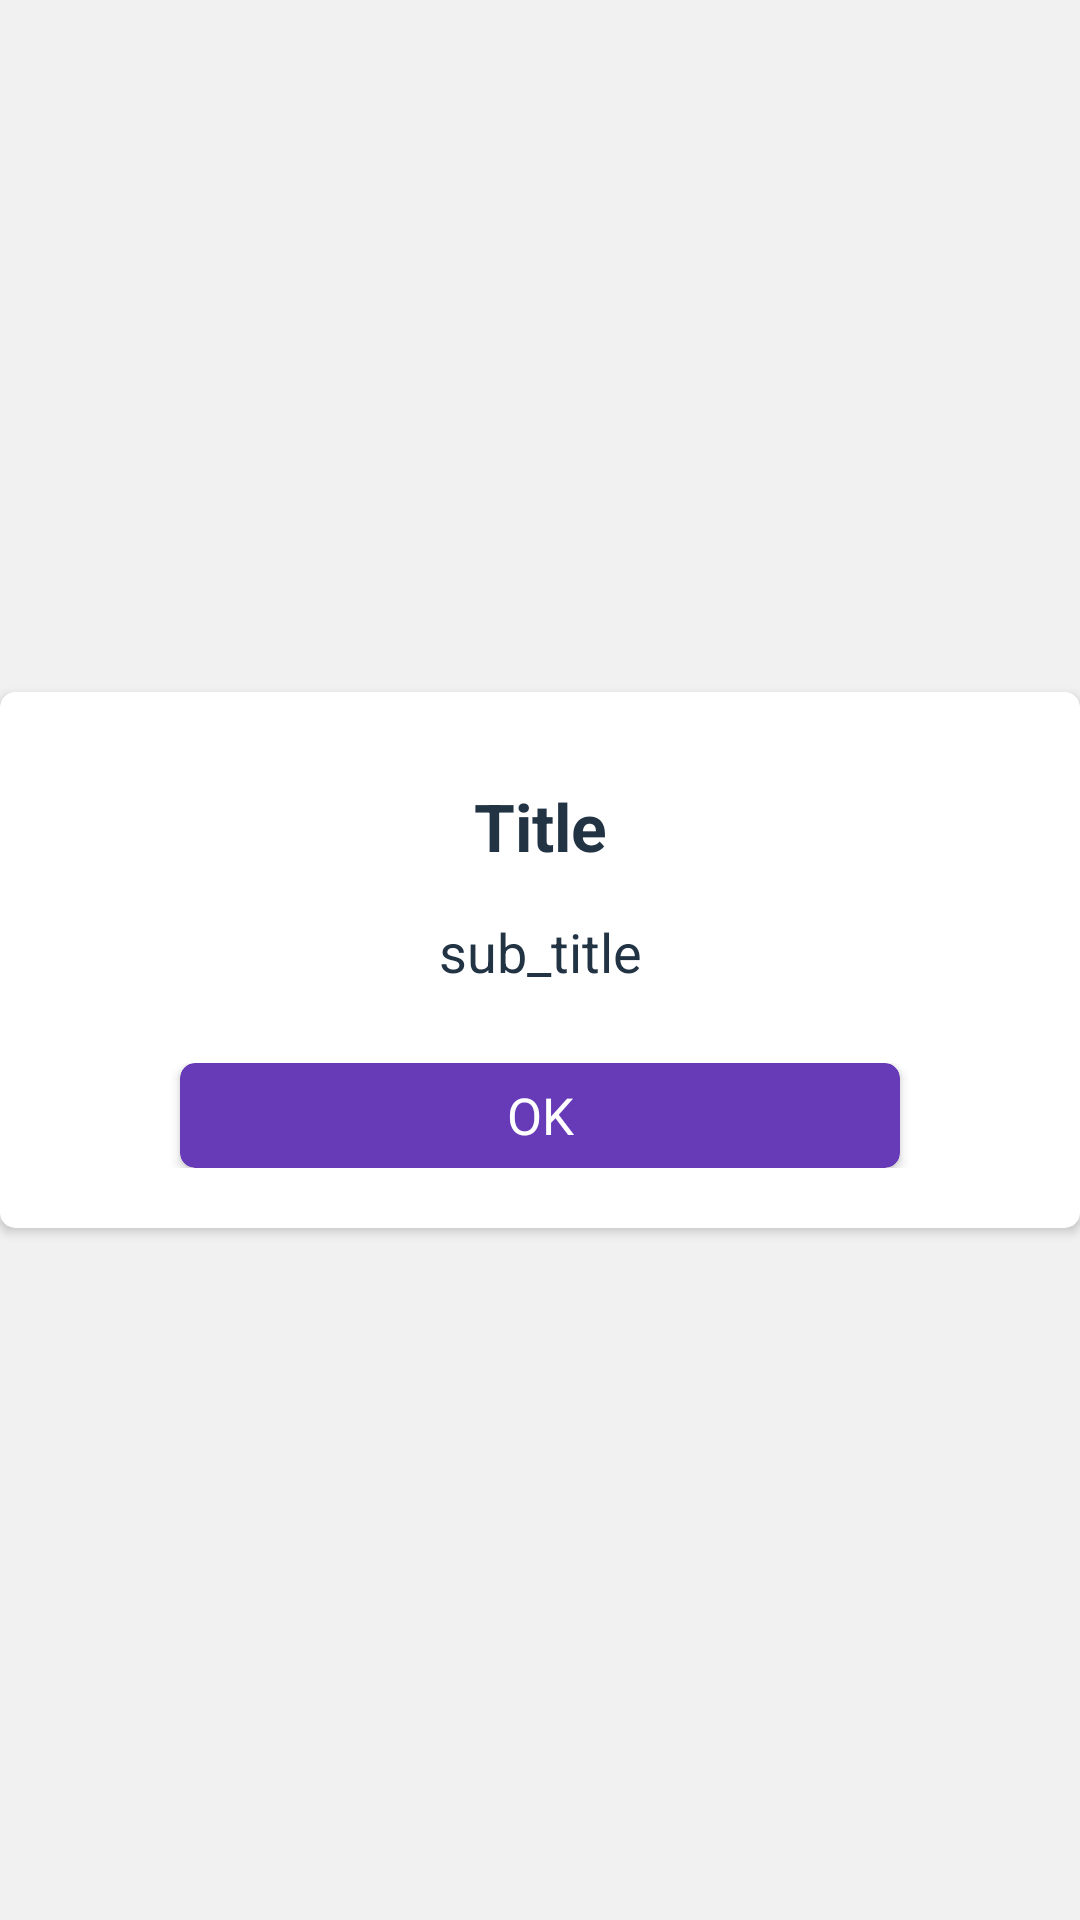

Write the Android layout XML for this screen, with the resource values it uses.
<!-- AndroidManifest.xml: application theme AppTheme -->
<!-- res/layout/alert_dialog.xml -->
<?xml version="1.0" encoding="utf-8" ?>
<FrameLayout xmlns:android="http://schemas.android.com/apk/res/android"
    xmlns:app="http://schemas.android.com/apk/res-auto"
    android:id="@+id/layout_close_dialog"
    android:layout_width="fill_parent"
    android:layout_height="fill_parent"
    android:background="@color/white30"
    android:tag="layout/dialog_exit_screen_0">

    <androidx.cardview.widget.CardView
        android:id="@+id/layout_main"
        android:layout_width="wrap_content"
        android:layout_height="wrap_content"
        android:layout_gravity="center"
        app:cardBackgroundColor="@color/white"
        app:cardCornerRadius="5.0dip">

        <RelativeLayout
            android:layout_width="fill_parent"
            android:layout_height="wrap_content">

            <LinearLayout
                android:layout_width="fill_parent"
                android:layout_height="wrap_content"
                android:orientation="vertical">

                <TextView
                    android:id="@+id/main_title"
                    android:layout_width="fill_parent"
                    android:layout_height="wrap_content"
                    android:layout_marginLeft="20.0dip"
                    android:layout_marginTop="30.0dip"
                    android:layout_marginRight="20.0dip"
                    android:layout_marginBottom="15.0dip"
                    android:gravity="center"
                    android:text="Title"
                    android:textAppearance="?android:textAppearanceLarge"
                    android:textColor="@color/black"
                    android:textStyle="bold" />

                <TextView
                    android:id="@+id/sub_title"
                    android:layout_width="fill_parent"
                    android:layout_height="wrap_content"
                    android:layout_marginLeft="20.0dip"
                    android:layout_marginRight="20.0dip"

                    android:gravity="center"
                    android:text="sub_title"
                    android:textAppearance="?android:textAppearanceMedium"

                    android:textColor="@color/black" />

                <LinearLayout
                    android:layout_width="fill_parent"
                    android:layout_height="wrap_content"
                    android:layout_marginLeft="10.0dip"
                    android:layout_marginTop="25.0dip"
                    android:layout_marginRight="10.0dip"
                    android:layout_marginBottom="20.0dip"

                    android:orientation="horizontal">


                    <androidx.cardview.widget.CardView
                        android:visibility="gone"
                        android:id="@+id/cv_rateme"
                        android:layout_width="0.0dip"
                        android:layout_height="35.0dip"
                        android:layout_marginLeft="10.0dip"
                        android:layout_marginRight="10.0dip"
                        android:layout_weight="1.0"
                        android:foreground="?android:selectableItemBackground"

                        app:cardBackgroundColor="@color/colorPrimary"
                        app:cardCornerRadius="5.0dip">

                        <TextView
                            android:id="@+id/btn_xml"
                            android:layout_width="fill_parent"
                            android:layout_height="fill_parent"
                            android:gravity="center"
                            android:text="Xml"
                            android:textAppearance="?android:textAppearanceSmall"
                            android:textColor="@color/white"
                            android:textSize="17dp" />
                    </androidx.cardview.widget.CardView>

                    <androidx.cardview.widget.CardView
                        android:id="@+id/btn_yes"
                        android:layout_width="0.0dip"
                        android:layout_height="35.0dip"
                        android:layout_marginLeft="50.0dip"
                        android:layout_marginRight="50.0dip"
                        android:layout_weight="1.0"
                        android:foreground="?android:selectableItemBackground"
                        app:cardBackgroundColor="@color/colorPrimary"
                        app:cardCornerRadius="5.0dip">

                        <TextView
                            android:id="@+id/btn_ok"
                            android:layout_width="fill_parent"
                            android:layout_height="fill_parent"
                            android:gravity="center"
                            android:text="@string/action_ok"
                            android:textAppearance="?android:textAppearanceSmall"
                            android:textColor="@color/white"
                            android:textSize="17dp" />
                    </androidx.cardview.widget.CardView>
                </LinearLayout>


            </LinearLayout>


        </RelativeLayout>
    </androidx.cardview.widget.CardView>
</FrameLayout>
<!-- resources referenced by this layout -->
<resources>
  <color name="black">#223344</color>
  <color name="colorPrimary">#673AB7</color>
  <color name="white">#fff</color>
  <color name="white30">#F1F1F1</color>
  <string name="action_ok">OK</string>
  <style name="AppTheme" parent="Theme.AppCompat.Light.DarkActionBar">
          <item name="colorPrimary">@color/colorPrimary</item>
          <item name="colorPrimaryDark">@color/colorPrimaryDark</item>
          <item name="colorAccent">@color/colorAccent</item>
          <item name="android:windowNoTitle">true</item>
          <item name="windowActionBar">true</item>
      </style>
  <color name="colorPrimaryDark">#673AB7</color>
  <color name="colorAccent">#FF4081</color>
</resources>
